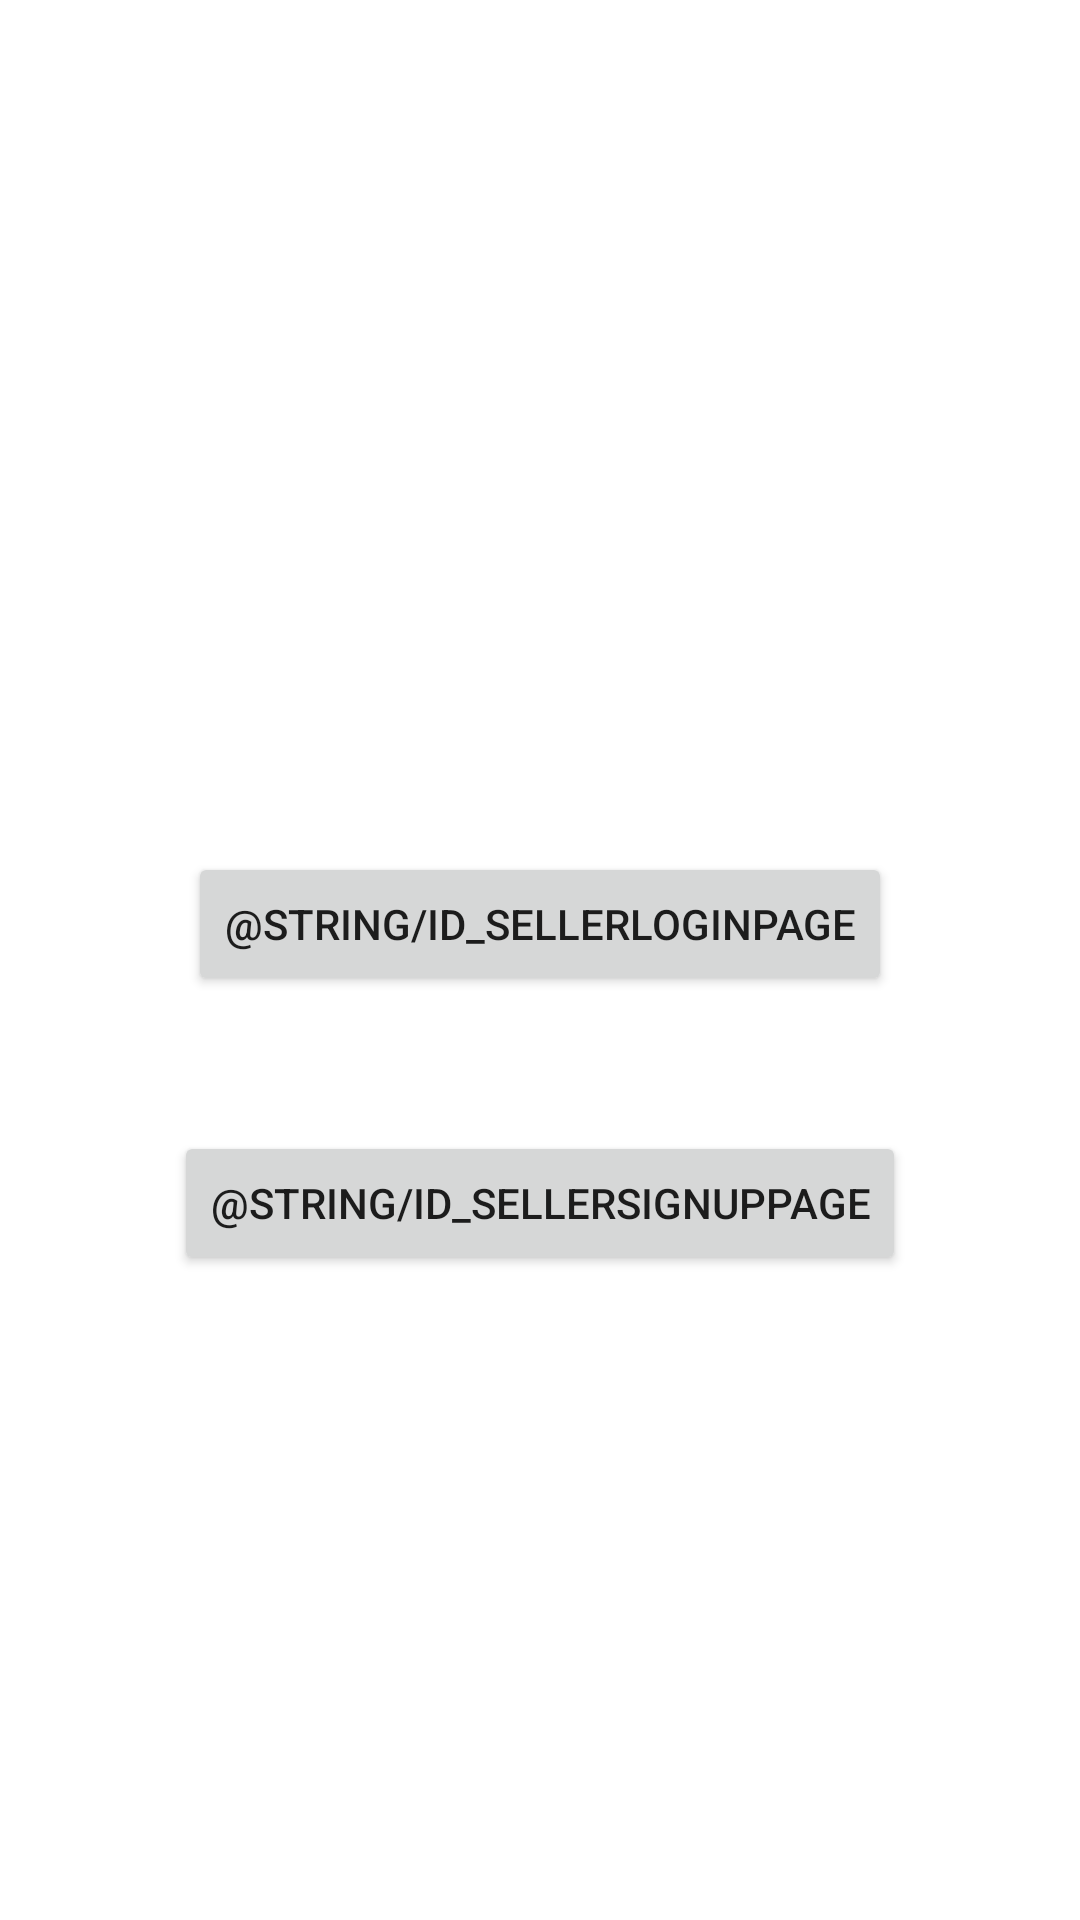

The Android layout XML behind this screen, and the referenced resources:
<!-- AndroidManifest.xml: application theme Theme.ECommerceMAD -->
<!-- res/layout/activity_sellerlogin_form.xml -->
<?xml version="1.0" encoding="utf-8"?>
<androidx.constraintlayout.widget.ConstraintLayout xmlns:android="http://schemas.android.com/apk/res/android"
    xmlns:app="http://schemas.android.com/apk/res-auto"
    xmlns:tools="http://schemas.android.com/tools"
    android:layout_width="match_parent"
    android:layout_height="match_parent"
    tools:context=".sellerloginForm">

    <Button
        android:id="@+id/id_sellerloginpage"
        android:layout_width="wrap_content"
        android:layout_height="wrap_content"
        android:layout_marginTop="284dp"
        android:onClick="goToSellersignin"
        android:text="@string/id_sellerloginpage"
        app:layout_constraintEnd_toEndOf="parent"
        app:layout_constraintStart_toStartOf="parent"
        app:layout_constraintTop_toTopOf="parent" />

    <Button
        android:id="@+id/id_sellersignuppage"
        android:layout_width="wrap_content"
        android:layout_height="wrap_content"
        android:layout_marginTop="45dp"
        android:onClick="goToSellersignup"
        android:text="@string/id_sellersignuppage"
        app:layout_constraintEnd_toEndOf="parent"
        app:layout_constraintStart_toStartOf="parent"
        app:layout_constraintTop_toBottomOf="@+id/id_sellerloginpage" />
</androidx.constraintlayout.widget.ConstraintLayout>
<!-- resources referenced by this layout -->
<resources>
  <style name="Theme.ECommerceMAD" parent="Theme.MaterialComponents.DayNight.DarkActionBar">
          
          <item name="colorPrimary">@color/purple_500</item>
          <item name="colorPrimaryVariant">@color/purple_700</item>
          <item name="colorOnPrimary">@color/white</item>
          
          <item name="colorSecondary">@color/teal_200</item>
          <item name="colorSecondaryVariant">@color/teal_700</item>
          <item name="colorOnSecondary">@color/black</item>
          
          <item name="android:statusBarColor" tools:targetApi="l">?attr/colorPrimaryVariant</item>
          
      </style>
  <color name="purple_500">#e84118</color>
  <color name="purple_700">#e84118</color>
  <color name="white">#FFFFFFFF</color>
  <color name="teal_200">#FF03DAC5</color>
  <color name="teal_700">#FF018786</color>
  <color name="black">#FF000000</color>
</resources>
